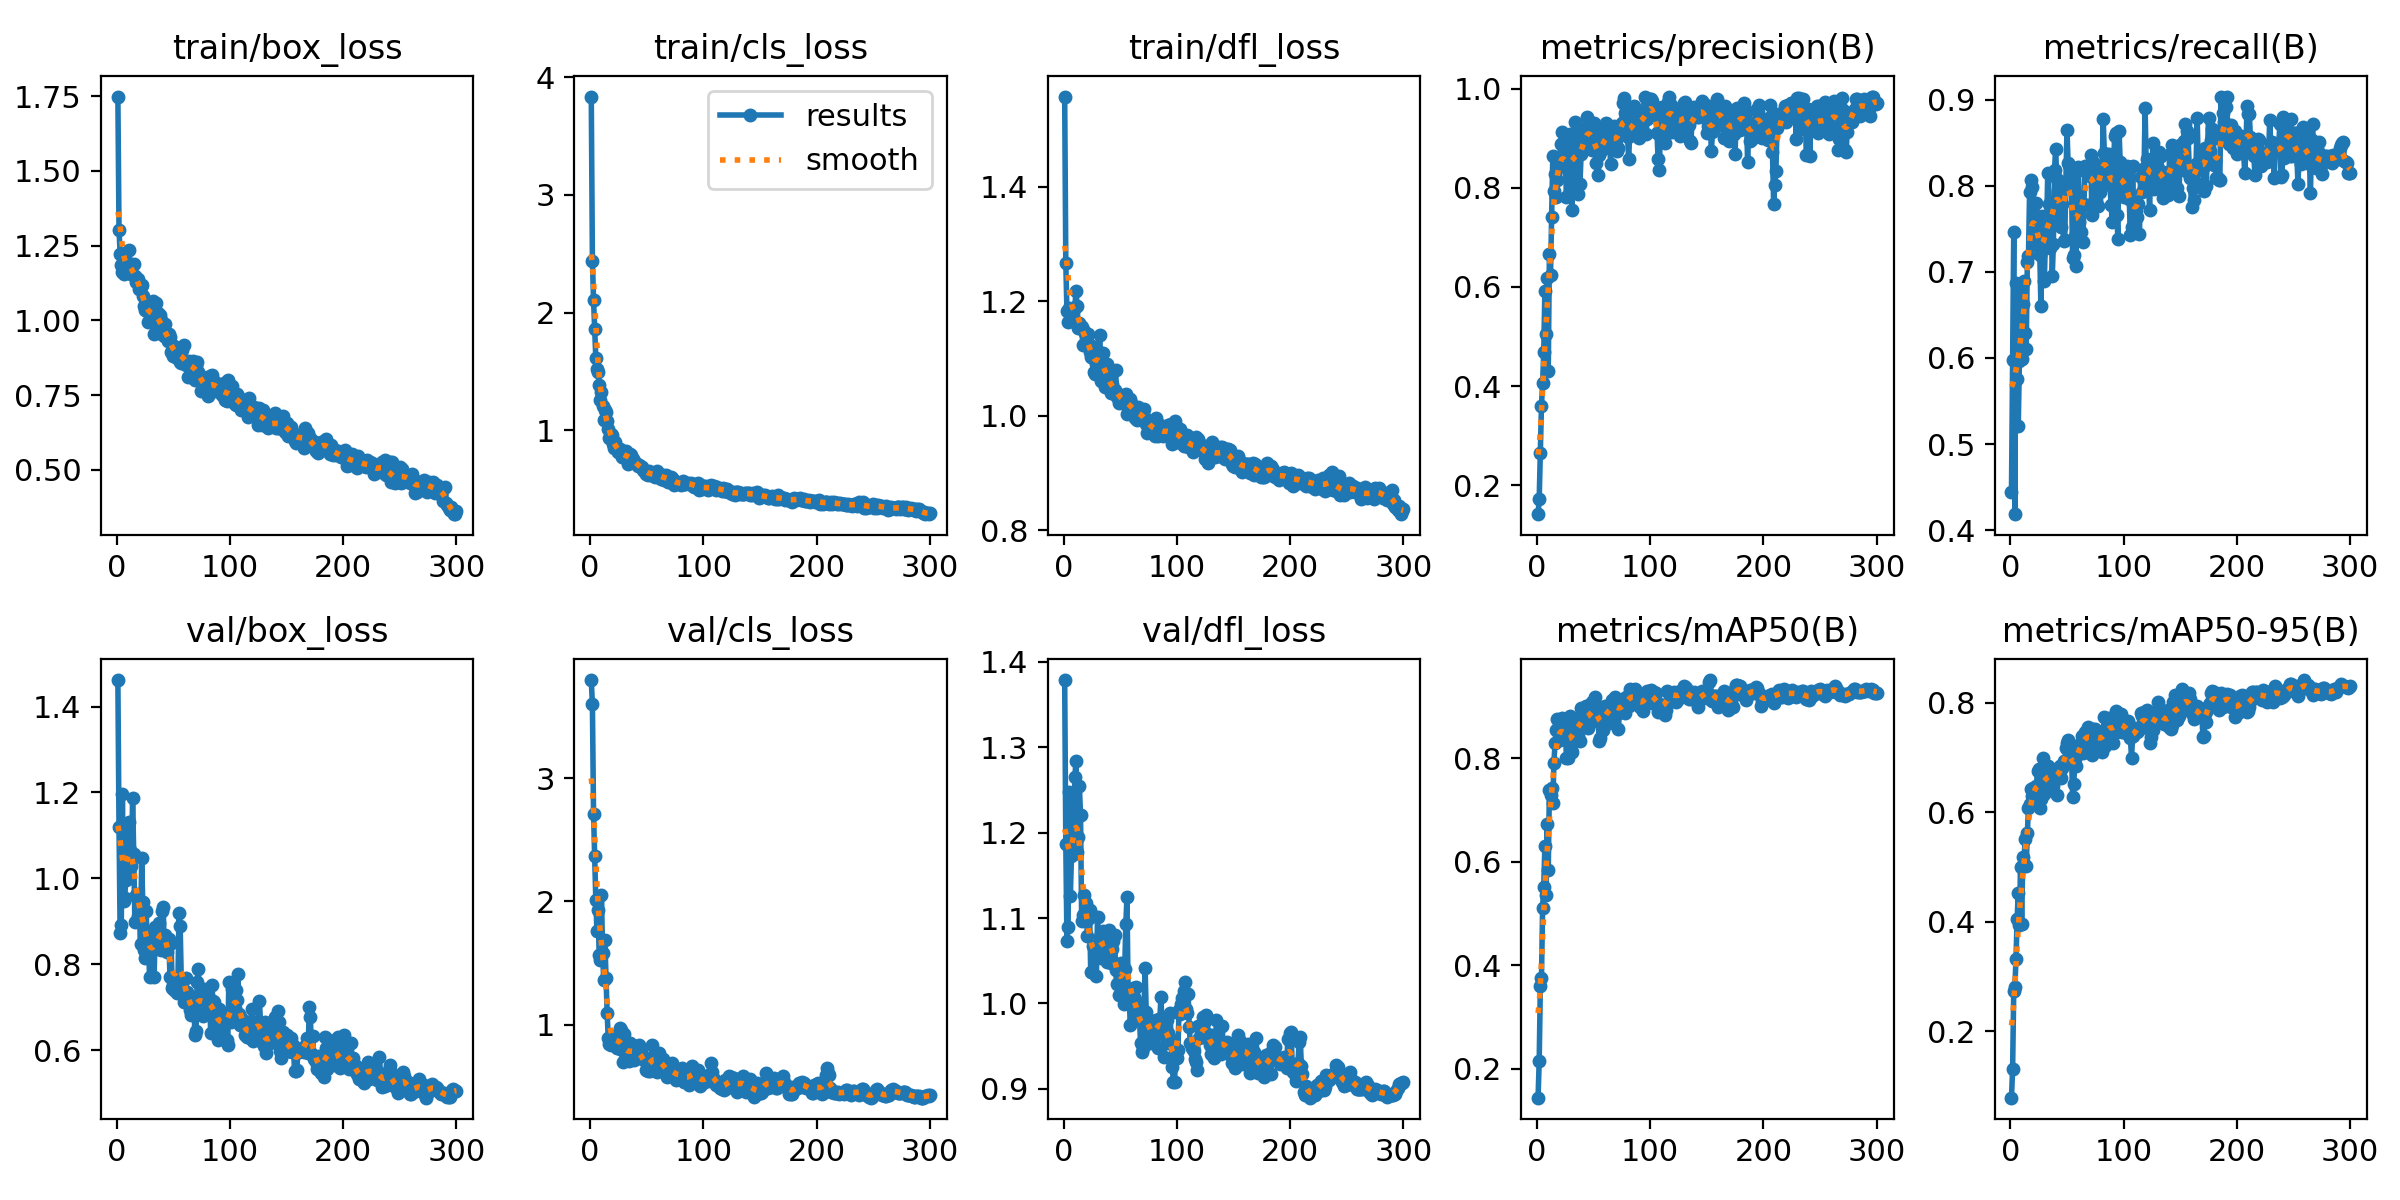

Data behind this chart, as committed beside it:
epoch, train/box_loss, train/cls_loss, train/dfl_loss, metrics/precision(B), metrics/recall(B), metrics/mAP50(B), metrics/mAP50-95(B), val/box_loss, val/cls_loss, val/dfl_loss, lr/pg0, lr/pg1, lr/pg2
1, 1.748, 3.836, 1.558, 0.1416, 0.444, 0.1438, 0.07841, 1.462, 3.796, 1.379, 0.0001111, 0.0001111, 0.0001111
2, 1.303, 2.441, 1.266, 0.1728, 0.5972, 0.2156, 0.1302, 1.121, 3.598, 1.187, 0.0002325, 0.0002325, 0.0002325
3, 1.223, 2.109, 1.183, 0.2653, 0.7466, 0.3589, 0.2735, 0.873, 2.712, 1.074, 0.0003532, 0.0003532, 0.0003532
4, 1.186, 1.863, 1.164, 0.3607, 0.4187, 0.3746, 0.2803, 0.8902, 2.372, 1.09, 0.000473, 0.000473, 0.000473
5, 1.162, 1.617, 1.188, 0.4058, 0.6872, 0.5109, 0.3325, 1.196, 2.015, 1.247, 0.000592, 0.000592, 0.000592
6, 1.155, 1.518, 1.181, 0.4686, 0.5762, 0.5515, 0.4054, 0.9461, 1.757, 1.126, 0.0007102, 0.0007102, 0.0007102
7, 1.225, 1.492, 1.181, 0.5925, 0.5216, 0.6302, 0.4532, 0.9545, 1.931, 1.173, 0.0008276, 0.0008276, 0.0008276
8, 1.163, 1.387, 1.167, 0.5048, 0.5963, 0.5363, 0.3942, 0.9959, 1.562, 1.176, 0.0009442, 0.0009442, 0.0009442
9, 1.178, 1.256, 1.187, 0.6177, 0.6865, 0.6736, 0.5003, 1.007, 1.526, 1.175, 0.00106, 0.00106, 0.00106
10, 1.189, 1.325, 1.19, 0.4301, 0.5991, 0.5843, 0.3957, 1.126, 2.051, 1.266, 0.001078, 0.001078, 0.001078
11, 1.234, 1.202, 1.218, 0.6661, 0.6622, 0.739, 0.5177, 1.132, 1.58, 1.284, 0.001074, 0.001074, 0.001074
12, 1.179, 1.089, 1.192, 0.6243, 0.6893, 0.7293, 0.505, 1.066, 1.361, 1.178, 0.001071, 0.001071, 0.001071
13, 1.156, 1.17, 1.154, 0.7404, 0.6286, 0.7415, 0.5518, 1.028, 1.683, 1.195, 0.001067, 0.001067, 0.001067
14, 1.153, 1.155, 1.162, 0.864, 0.6102, 0.7131, 0.5011, 1.186, 1.376, 1.254, 0.001063, 0.001063, 0.001063
15, 1.188, 1.083, 1.156, 0.7942, 0.711, 0.7916, 0.5611, 1.058, 1.097, 1.221, 0.00106, 0.00106, 0.00106
16, 1.147, 1.012, 1.156, 0.8286, 0.7184, 0.83, 0.6079, 0.899, 0.8883, 1.097, 0.001056, 0.001056, 0.001056
17, 1.13, 0.9312, 1.124, 0.7807, 0.793, 0.8548, 0.6156, 0.9623, 0.8418, 1.104, 0.001052, 0.001052, 0.001052
18, 1.134, 0.9699, 1.147, 0.8165, 0.8066, 0.8755, 0.6416, 0.9643, 0.8319, 1.127, 0.001049, 0.001049, 0.001049
19, 1.137, 0.9577, 1.144, 0.8443, 0.7979, 0.8575, 0.6295, 0.9125, 0.8717, 1.098, 0.001045, 0.001045, 0.001045
20, 1.105, 0.8807, 1.126, 0.8438, 0.7332, 0.836, 0.6443, 0.9283, 0.9056, 1.118, 0.001041, 0.001041, 0.001041
21, 1.113, 0.8484, 1.138, 0.8878, 0.731, 0.8436, 0.6448, 0.847, 0.8414, 1.079, 0.001038, 0.001038, 0.001038
22, 1.117, 0.8978, 1.143, 0.9122, 0.7648, 0.8768, 0.6278, 1.046, 0.8942, 1.099, 0.001034, 0.001034, 0.001034
23, 1.081, 0.8529, 1.111, 0.8452, 0.7804, 0.8664, 0.648, 0.9442, 0.9018, 1.11, 0.00103, 0.00103, 0.00103
24, 1.049, 0.8415, 1.102, 0.8792, 0.7641, 0.8549, 0.6759, 0.8324, 0.8106, 1.037, 0.001027, 0.001027, 0.001027
25, 1.035, 0.8141, 1.122, 0.8752, 0.731, 0.8722, 0.6788, 0.8151, 0.8141, 1.037, 0.001023, 0.001023, 0.001023
26, 1.055, 0.8412, 1.101, 0.7818, 0.7201, 0.7998, 0.6074, 0.9243, 0.9717, 1.067, 0.001019, 0.001019, 0.001019
27, 1.032, 0.8114, 1.076, 0.8349, 0.6598, 0.8, 0.624, 0.8319, 0.9555, 1.066, 0.001016, 0.001016, 0.001016
28, 0.9945, 0.7753, 1.072, 0.8481, 0.7644, 0.8315, 0.6554, 0.8519, 0.7932, 1.061, 0.001012, 0.001012, 0.001012
29, 1.018, 0.7767, 1.089, 0.9085, 0.7472, 0.8815, 0.6987, 0.7703, 0.6953, 1.032, 0.001008, 0.001008, 0.001008
30, 1.054, 0.8063, 1.113, 0.8674, 0.6893, 0.8166, 0.6333, 0.8673, 0.9215, 1.101, 0.001005, 0.001005, 0.001005
31, 1.013, 0.7774, 1.103, 0.7556, 0.7396, 0.8123, 0.6369, 0.8467, 0.8289, 1.057, 0.001001, 0.001001, 0.001001
32, 1.066, 0.8239, 1.141, 0.8964, 0.7452, 0.8639, 0.6841, 0.8325, 0.7257, 1.078, 0.0009973, 0.0009973, 0.0009973
33, 0.954, 0.7162, 1.061, 0.824, 0.8151, 0.8558, 0.6841, 0.7692, 0.7414, 1.054, 0.0009937, 0.0009937, 0.0009937
34, 1.029, 0.7936, 1.085, 0.9317, 0.7786, 0.8675, 0.6558, 0.8877, 0.7061, 1.066, 0.00099, 0.00099, 0.00099
35, 1.057, 0.7971, 1.11, 0.9062, 0.7281, 0.8646, 0.6572, 0.8536, 0.8552, 1.085, 0.0009863, 0.0009863, 0.0009863
36, 1.026, 0.7863, 1.087, 0.7865, 0.7802, 0.8438, 0.674, 0.8556, 0.7859, 1.073, 0.0009827, 0.0009827, 0.0009827
37, 0.9578, 0.7281, 1.05, 0.9171, 0.6949, 0.8632, 0.6682, 0.8956, 0.8355, 1.074, 0.000979, 0.000979, 0.000979
38, 1.018, 0.753, 1.09, 0.8078, 0.7324, 0.8336, 0.648, 0.8363, 0.8229, 1.048, 0.0009754, 0.0009754, 0.0009754
39, 1.002, 0.7423, 1.07, 0.868, 0.8182, 0.8969, 0.6778, 0.833, 0.7151, 1.085, 0.0009717, 0.0009717, 0.0009717
40, 0.97, 0.7214, 1.052, 0.896, 0.8427, 0.8873, 0.6747, 0.9245, 0.7301, 1.087, 0.000968, 0.000968, 0.000968
41, 0.9694, 0.7166, 1.062, 0.8755, 0.8081, 0.8605, 0.6318, 0.9334, 0.7919, 1.077, 0.0009643, 0.0009643, 0.0009643
42, 0.9491, 0.6945, 1.04, 0.8967, 0.7938, 0.8696, 0.6793, 0.8349, 0.8124, 1.047, 0.0009607, 0.0009607, 0.0009607
43, 0.9865, 0.7008, 1.055, 0.911, 0.7564, 0.9005, 0.6671, 0.8691, 0.8329, 1.063, 0.000957, 0.000957, 0.000957
44, 0.9527, 0.6922, 1.039, 0.9424, 0.7918, 0.8999, 0.6843, 0.8281, 0.7285, 1.073, 0.0009534, 0.0009534, 0.0009534
45, 0.9312, 0.685, 1.045, 0.9259, 0.7526, 0.8585, 0.6615, 0.8429, 0.7799, 1.081, 0.0009497, 0.0009497, 0.0009497
46, 0.9549, 0.6885, 1.079, 0.8893, 0.7785, 0.873, 0.6815, 0.8585, 0.7363, 1.039, 0.000946, 0.000946, 0.000946
47, 0.9436, 0.6666, 1.033, 0.9318, 0.7359, 0.8687, 0.6942, 0.7706, 0.7361, 1.023, 0.0009424, 0.0009424, 0.0009424
48, 0.8954, 0.6542, 1.035, 0.9019, 0.7368, 0.8808, 0.6882, 0.8499, 0.7146, 1.024, 0.0009387, 0.0009387, 0.0009387
49, 0.8933, 0.632, 1.022, 0.8756, 0.7992, 0.9079, 0.7169, 0.7436, 0.6298, 1.01, 0.000935, 0.000935, 0.000935
50, 0.8799, 0.6307, 1.025, 0.9301, 0.8648, 0.9083, 0.7266, 0.7519, 0.6347, 1.026, 0.0009313, 0.0009313, 0.0009313
51, 0.915, 0.6204, 1.035, 0.9184, 0.8266, 0.9184, 0.7312, 0.7388, 0.6223, 1.048, 0.0009277, 0.0009277, 0.0009277
52, 0.9074, 0.6577, 1.029, 0.8499, 0.8246, 0.8953, 0.7161, 0.7549, 0.644, 1.017, 0.000924, 0.000924, 0.000924
53, 0.8736, 0.626, 1.027, 0.8732, 0.8104, 0.8991, 0.7238, 0.7332, 0.6233, 0.9991, 0.0009204, 0.0009204, 0.0009204
54, 0.8949, 0.6225, 1.031, 0.8249, 0.7977, 0.8836, 0.708, 0.7594, 0.7325, 1.04, 0.0009167, 0.0009167, 0.0009167
55, 0.894, 0.6377, 1.037, 0.8666, 0.7166, 0.8334, 0.627, 0.9198, 0.8391, 1.093, 0.000913, 0.000913, 0.000913
56, 0.8617, 0.6154, 1.003, 0.8728, 0.7193, 0.8381, 0.6507, 0.888, 0.7557, 1.124, 0.0009093, 0.0009093, 0.0009093
57, 0.857, 0.6069, 1.014, 0.9058, 0.742, 0.8758, 0.6975, 0.7633, 0.7192, 1.017, 0.0009057, 0.0009057, 0.0009057
58, 0.9014, 0.6311, 1.02, 0.8931, 0.707, 0.8553, 0.6844, 0.7638, 0.7391, 1.004, 0.000902, 0.000902, 0.000902
59, 0.9183, 0.6547, 1.029, 0.8813, 0.8173, 0.8822, 0.7207, 0.7124, 0.6122, 0.9744, 0.0008984, 0.0008984, 0.0008984
60, 0.8599, 0.6114, 1.022, 0.8793, 0.8219, 0.9011, 0.7196, 0.7285, 0.6862, 1.004, 0.0008947, 0.0008947, 0.0008947
... 240 more rows
